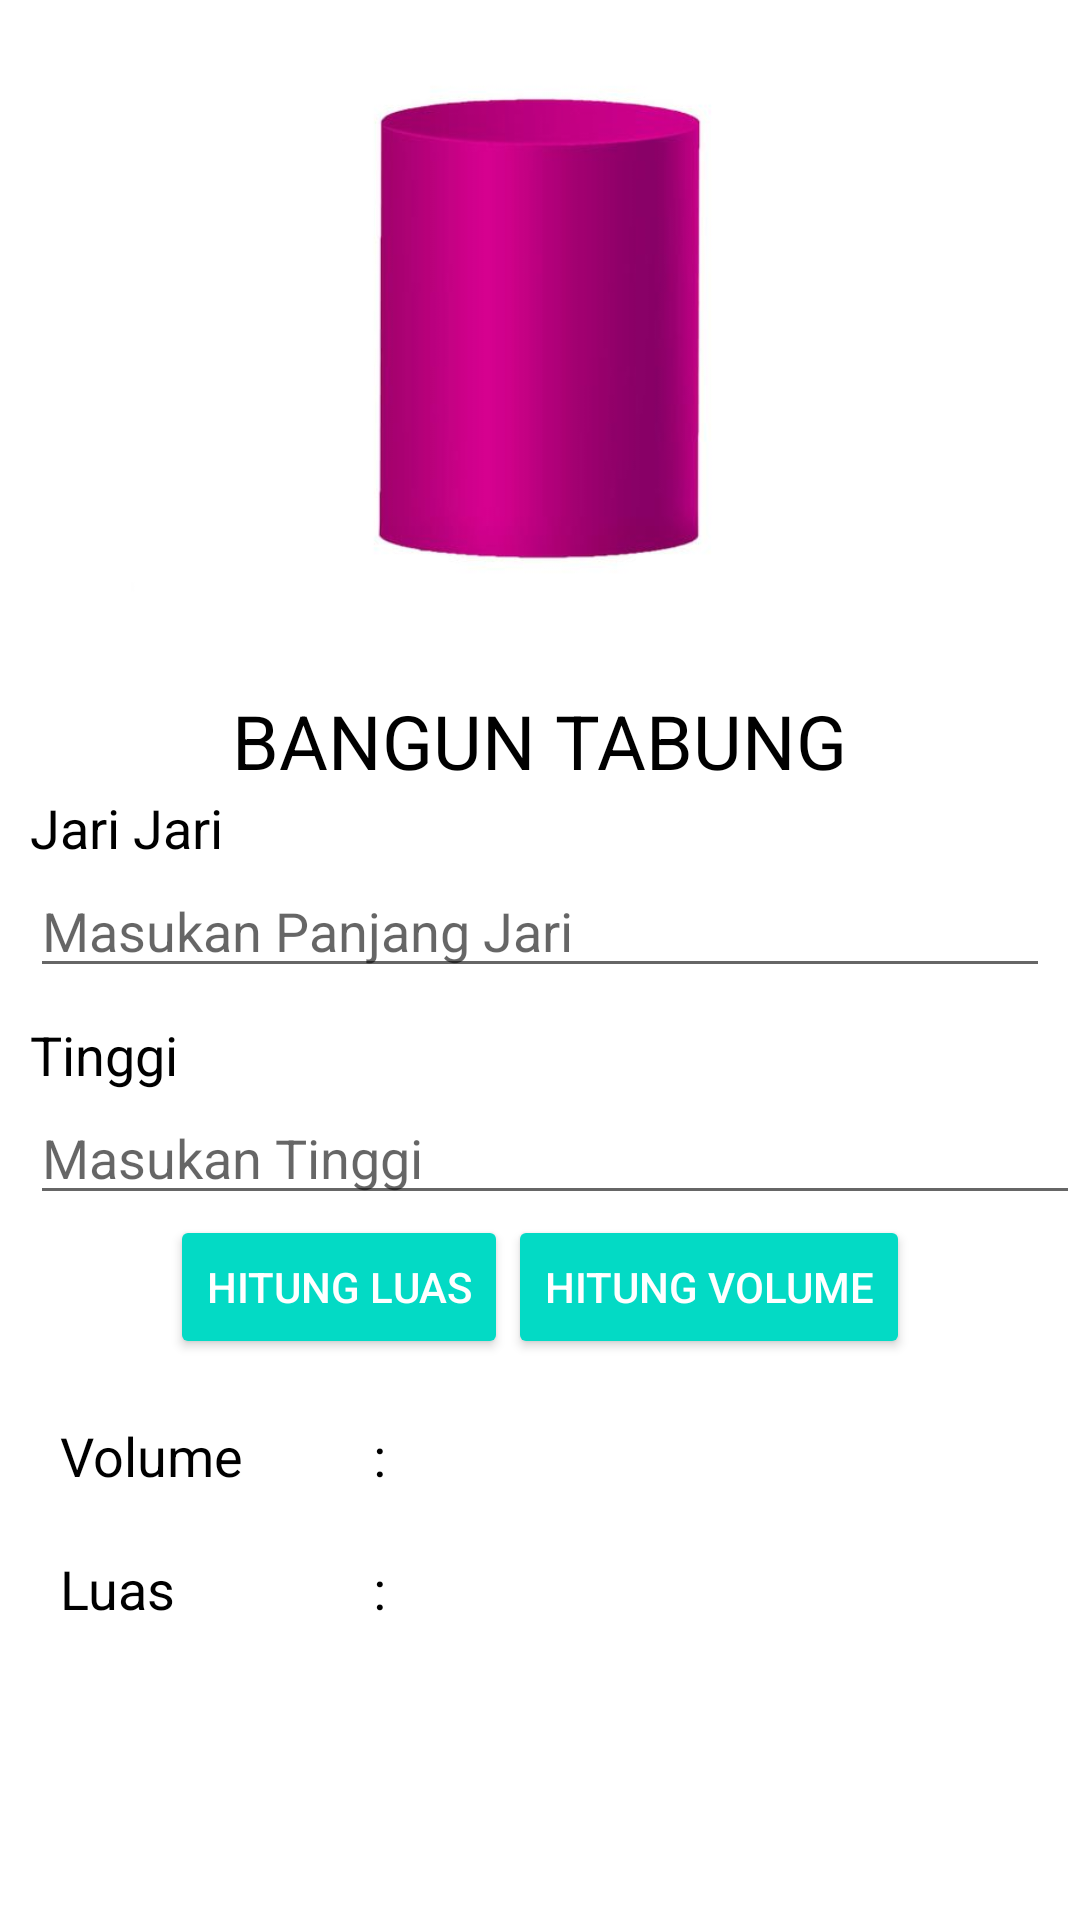

The Android layout XML behind this screen, and the referenced resources:
<!-- AndroidManifest.xml: application theme Theme.MobileComputing -->
<!-- res/layout/activity_tabung.xml -->
<?xml version="1.0" encoding="utf-8"?>
<androidx.coordinatorlayout.widget.CoordinatorLayout xmlns:android="http://schemas.android.com/apk/res/android"
    xmlns:app="http://schemas.android.com/apk/res-auto"
    xmlns:tools="http://schemas.android.com/tools"
    android:layout_width="match_parent"
    android:layout_height="match_parent"
    tools:context=".tabungActivity">

    <ScrollView
        android:layout_width="match_parent"
        android:layout_height="match_parent" >

        <RelativeLayout
            android:layout_width="match_parent"
            android:layout_height="wrap_content">

            <LinearLayout
                android:id="@+id/Rumus"
                android:layout_width="match_parent"
                android:layout_height="wrap_content"
                android:orientation="horizontal"
                android:padding="10dp">

                <ImageView
                    android:layout_width="match_parent"
                    android:layout_height="200dp"
                    android:src="@drawable/tabung"/>

            </LinearLayout>


            //rusuk

            <LinearLayout
                android:id="@+id/InputJari"
                android:layout_width="match_parent"
                android:layout_height="wrap_content"
                android:layout_below="@+id/Rumus"
                android:orientation="vertical"
                android:padding="10dp">

                <TextView
                    android:id="@+id/tv1"
                    android:layout_width="wrap_content"
                    android:layout_height="wrap_content"
                    android:layout_gravity="center"
                    android:layout_margin="0dp"
                    android:text="BANGUN TABUNG"
                    android:textColor="@color/black"
                    android:textSize="25sp" />

                <TextView
                    android:layout_width="wrap_content"
                    android:layout_height="wrap_content"
                    android:text="Jari Jari"
                    android:textColor="@color/black"
                    android:textSize="18sp" />

                <EditText
                    android:id="@+id/panjang"
                    android:layout_width="match_parent"
                    android:layout_height="wrap_content"
                    android:hint="Masukan Panjang Jari"
                    android:inputType="numberDecimal"
                    android:textSize="18sp" />

            </LinearLayout>

            //tinggi
            <LinearLayout
                android:id="@+id/InputTinggi"
                android:layout_width="match_parent"
                android:layout_height="wrap_content"
                android:layout_below="@+id/InputJari"
                android:orientation="vertical"
                android:paddingLeft="10dp">

                <TextView
                    android:layout_width="wrap_content"
                    android:layout_height="wrap_content"
                    android:text="Tinggi"
                    android:textColor="@color/black"
                    android:textSize="18sp" />

                <EditText
                    android:id="@+id/tinggi"
                    android:layout_width="match_parent"
                    android:layout_height="wrap_content"
                    android:hint="Masukan Tinggi"
                    android:inputType="numberDecimal"
                    android:textSize="18sp" />

            </LinearLayout>

            <LinearLayout
                android:id="@+id/Hitung"
                android:layout_width="match_parent"
                android:layout_height="wrap_content"
                android:layout_below="@+id/InputTinggi"
                android:gravity="center"
                android:orientation="horizontal">
                <Button
                    android:id="@+id/btnLuas"
                    style="@style/Widget.AppCompat.Button.Colored"
                    android:layout_width="wrap_content"
                    android:layout_height="wrap_content"
                    android:text="Hitung Luas"/>
                <Button
                    android:id="@+id/btnVolume"
                    style="@style/Widget.AppCompat.Button.Colored"
                    android:layout_width="wrap_content"
                    android:layout_height="wrap_content"
                    android:text="Hitung Volume"/>
            </LinearLayout>

            <LinearLayout
                android:id="@+id/Volume"
                android:layout_width="match_parent"
                android:layout_height="wrap_content"
                android:layout_below="@id/Hitung"
                android:orientation="horizontal"
                android:paddingLeft="20dp"
                android:paddingRight="20dp"
                android:layout_marginTop="20dp">
                <TextView
                    android:layout_width="100dp"
                    android:layout_height="wrap_content"
                    android:text="Volume"
                    android:textColor="@color/black"
                    android:textSize="18sp"/>
                <TextView
                    android:layout_width="wrap_content"
                    android:layout_height="wrap_content"
                    android:text=" : "
                    android:textColor="@color/black"
                    android:textSize="18sp"/>
                <TextView
                    android:id="@+id/tvVolume"
                    android:layout_width="wrap_content"
                    android:layout_height="wrap_content"
                    android:textColor="@color/black"
                    android:textSize="18sp"/>
            </LinearLayout>

            <LinearLayout
                android:layout_width="match_parent"
                android:layout_height="wrap_content"
                android:layout_below="@+id/Volume"
                android:orientation="horizontal"
                android:paddingTop="20dp"
                android:paddingLeft="20dp"
                android:paddingRight="20dp">
                <TextView
                    android:layout_width="100dp"
                    android:layout_height="wrap_content"
                    android:text="Luas"
                    android:textColor="@color/black"
                    android:textSize="18sp"/>
                <TextView
                    android:layout_width="wrap_content"
                    android:layout_height="wrap_content"
                    android:text=" : "
                    android:textColor="@color/black"
                    android:textSize="18sp"/>
                <TextView
                    android:id="@+id/tvLuas"
                    android:layout_width="wrap_content"
                    android:layout_height="wrap_content"
                    android:textColor="@color/black"
                    android:textSize="18sp"/>
            </LinearLayout>



        </RelativeLayout>
    </ScrollView>

</androidx.coordinatorlayout.widget.CoordinatorLayout>
<!-- resources referenced by this layout -->
<resources>
  <!-- drawable tabung: jpg bitmap (drawable, 12446 bytes) -->
  <style name="Theme.MobileComputing" parent="Theme.MaterialComponents.DayNight.NoActionBar">
          
          <item name="colorPrimary">@color/purple_500</item>
          <item name="colorPrimaryVariant">@color/purple_700</item>
          <item name="colorOnPrimary">@color/white</item>
          
          <item name="colorSecondary">@color/teal_200</item>
          <item name="colorSecondaryVariant">@color/teal_700</item>
          <item name="colorOnSecondary">@color/black</item>
          
          <item name="android:statusBarColor" tools:targetApi="l">?attr/colorPrimaryVariant</item>
          
      </style>
  <!-- not gathered from this repository: default colours our renderer supplied (Android Studio template values) -->
  <color name="purple_500">#FF6200EE</color>
  <color name="purple_700">#FF3700B3</color>
  <color name="teal_200">#FF03DAC5</color>
  <color name="teal_700">#FF018786</color>
  <color name="black">#FF000000</color>
  <color name="white">#FFFFFFFF</color>
</resources>
